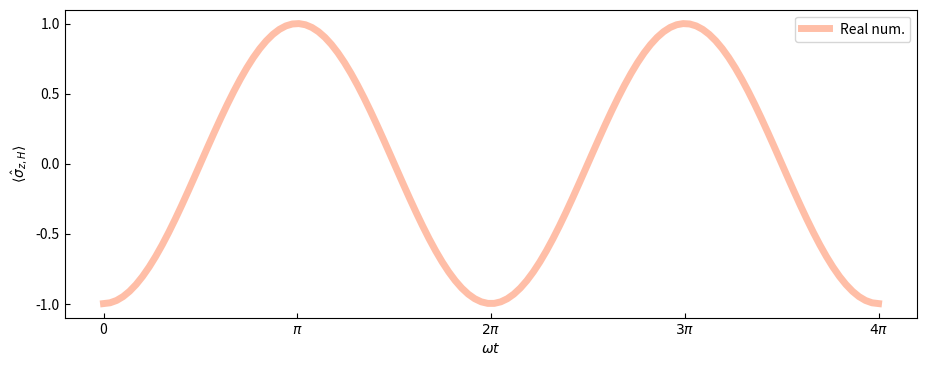

Source code (Python):
import numpy as np
import math
from matplotlib import pyplot as plt

#walkthrough the notebook, i have the work added in through a picture

#initialize with pauli matrices
o_x = np.matrix([[0,1],[1,0]])
o_y = np.matrix([[0,-1j],[1j,0]])
o_z = np.matrix([[1,0],[0,-1]])
#for the thing that looks like number 1
I = np.matrix([[1,0],[0,1]])
#initalize the vector sigma
o = [o_x,o_y,o_z]

wt = np.linspace(0, 4*np.pi, 120) #discretization of time variable(?)
down_state = np.matrix([[0],
                        [1]]) #down state, initial state of qubit

#Ut = cos(wt/2)I - isin(wt/2)u*o
def U(wt):
    #equation provided above!
    Ut = np.cos(wt/2) * I -1j/np.sqrt(2) * np.sin(wt/2)*(o_x+o_y)
    return Ut
def heisenberg_picture(operator, equation):
    #complex conjugate of U * o_z * U
    #getH() function returns complex conjugate
    s = equation.getH() * operator * equation
    return s
#calculate what we want <down| oz,H(t) |down>
def expectation_value(vector, operator):
    #calculate complex conjugate of vector * operator * vector
    v = vector.getH() * operator * vector
    v = complex(v)
    return v
#generate list of expectation values to plot calculated values
values = [expectation_value(down_state, heisenberg_picture(o_z, U(i))) for i in wt]

#create figure
plt.figure(figsize = (11,4), dpi=300)
plt.plot(wt, [i.real for i in values], label='Real num.', c='coral', linewidth=5, alpha=0.5, zorder=2)
#if there's any imaginary value different than 0, plot the imaginary part at all times:
if not [i.imag for i in values]:
    plt.plot(wt, [i.imag for i in values], label='Imag. num.', c='paleturquoise', linewidth = 5, zorder = 1)


#WHAT DOES THE GRAPH SHOW???
#the graph shows the expectation value vs the period (i think)
#expectation value is the average of all possible outcomes weighted by probabilities
#expectation value of the heisenberg picture being in the down state(?)
plt.xlabel(r'$\omega t$')
plt.ylabel(r'$\langle \hat{\sigma}_{z,H} \rangle$')
plt.xticks([np.pi * i for i in range(5)], ['0', r'$\pi$']+[r'$'+str(i+2)+'\pi$' for i in range(3)])
plt.yticks([-1, -0.5, 0, 0.5, 1], [str(i/2 - 1) for i in range(5)])
plt.legend()
plt.tick_params(axis="both", direction="in")
#plt.savefig('1e.pdf', dpi=400)
plt.show()